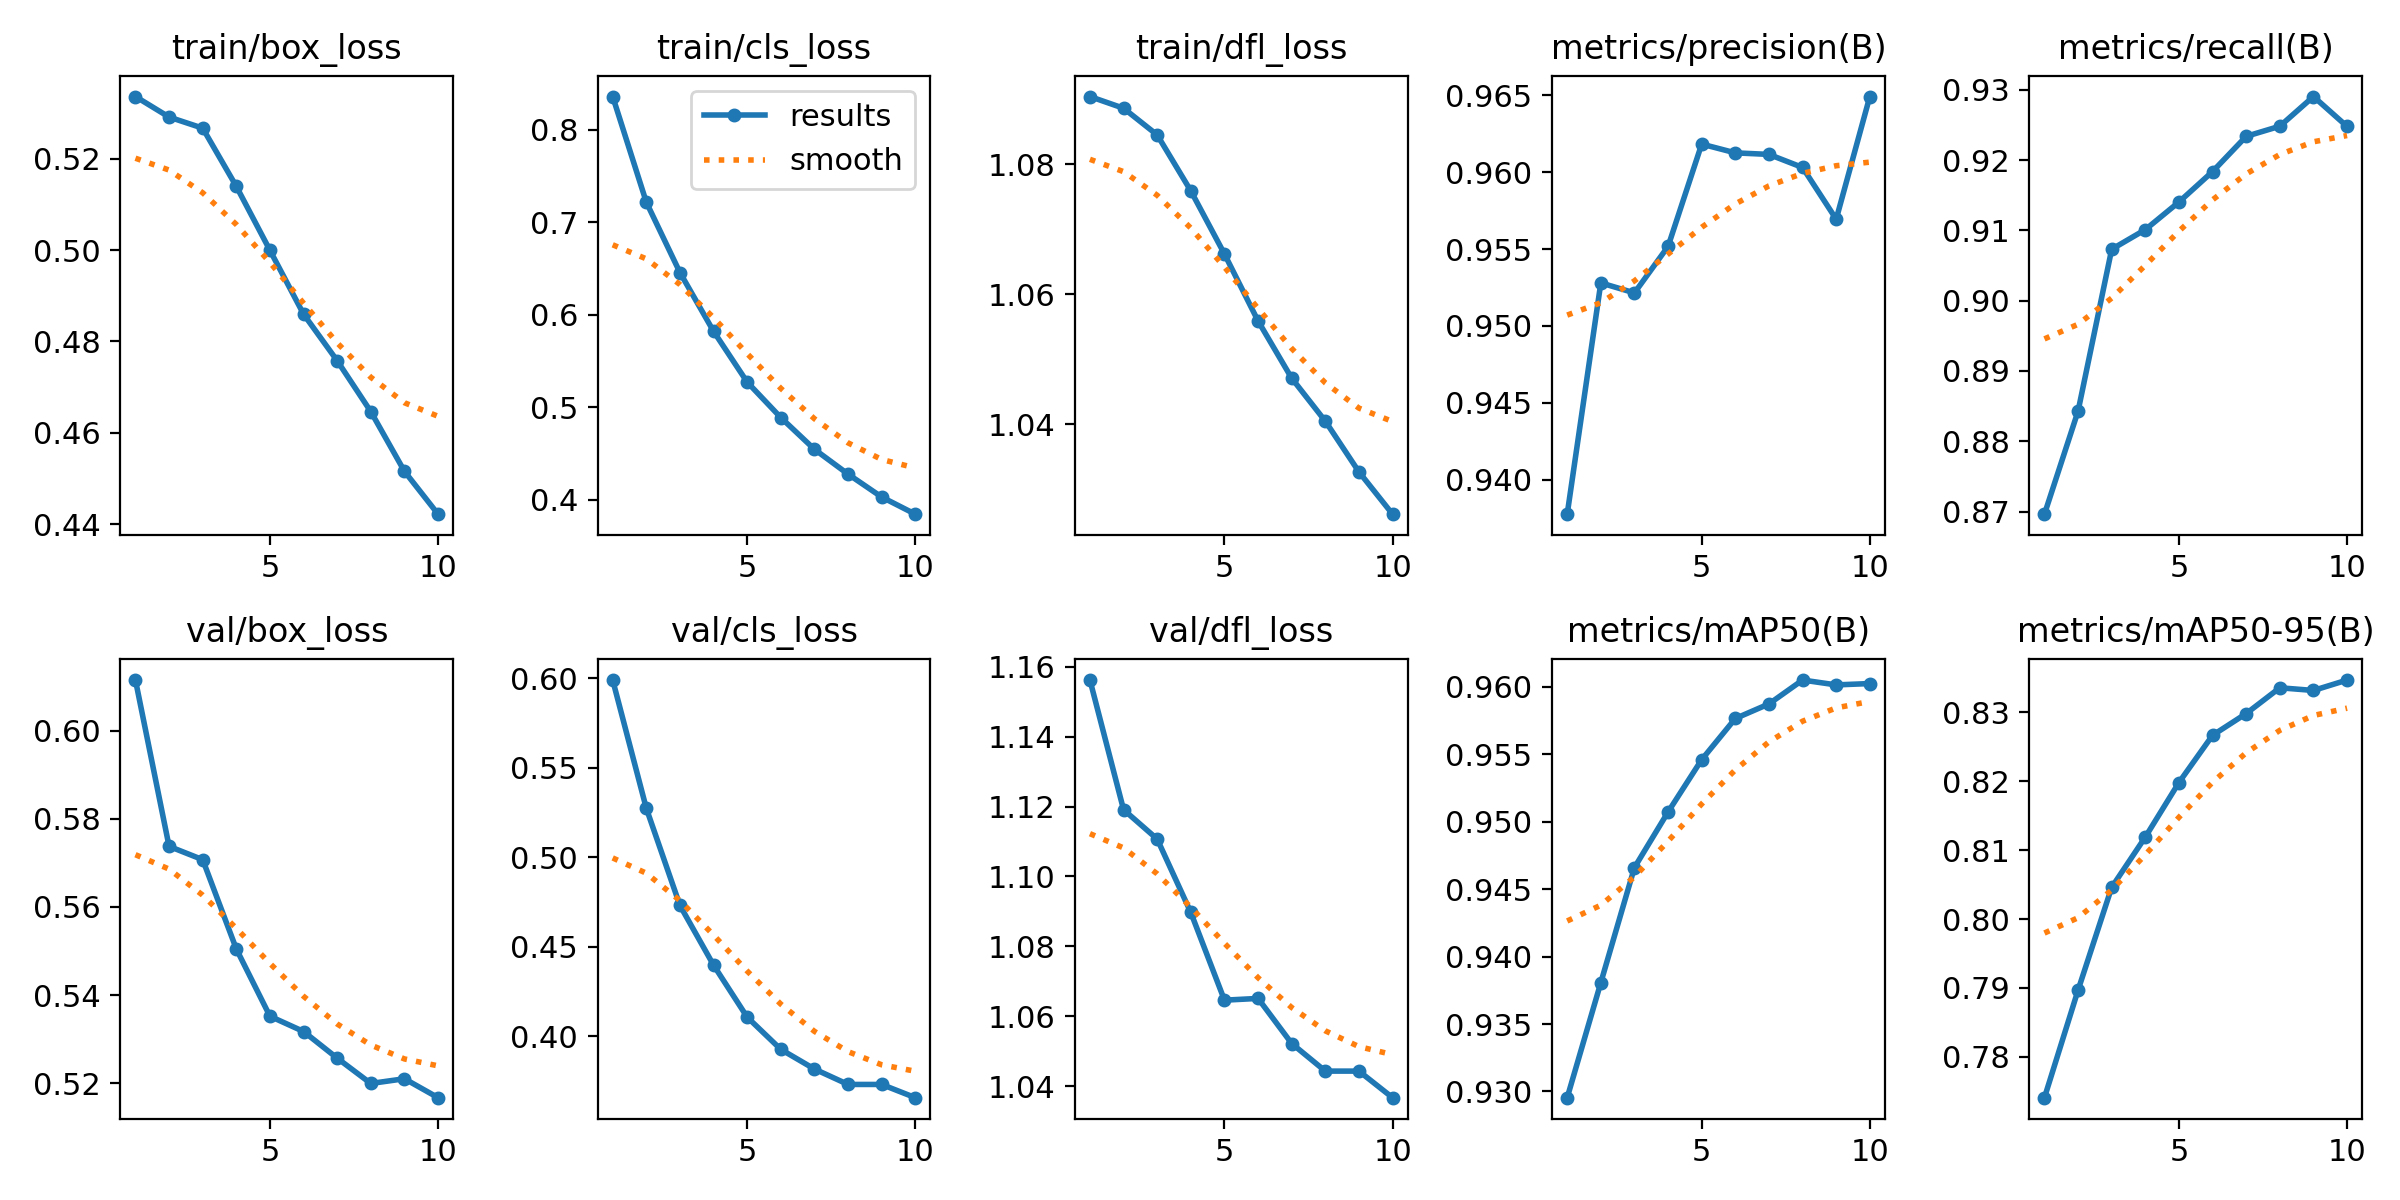

Data behind this chart, as committed beside it:
epoch, train/box_loss, train/cls_loss, train/dfl_loss, metrics/precision(B), metrics/recall(B), metrics/mAP50(B), metrics/mAP50-95(B), val/box_loss, val/cls_loss, val/dfl_loss, lr/pg0, lr/pg1, lr/pg2
1, 0.5336, 0.8358, 1.09, 0.9378, 0.8696, 0.9295, 0.7741, 0.6114, 0.5989, 1.156, 5.2992e-05, 5.2992e-05, 5.2992e-05
2, 0.5291, 0.7216, 1.089, 0.9528, 0.8843, 0.9381, 0.7897, 0.5737, 0.5272, 1.119, 9.5393e-05, 9.5393e-05, 9.5393e-05
3, 0.5267, 0.6456, 1.085, 0.9522, 0.9073, 0.9466, 0.8046, 0.5707, 0.4729, 1.111, 0.0001272, 0.0001272, 0.0001272
4, 0.5139, 0.582, 1.076, 0.9552, 0.9101, 0.9507, 0.8119, 0.5505, 0.4396, 1.09, 0.0001113, 0.0001113, 0.0001113
5, 0.5, 0.5271, 1.066, 0.9618, 0.914, 0.9546, 0.8198, 0.5352, 0.4105, 1.065, 9.54e-05, 9.54e-05, 9.54e-05
6, 0.486, 0.4888, 1.056, 0.9613, 0.9184, 0.9577, 0.8266, 0.5318, 0.3925, 1.065, 7.95e-05, 7.95e-05, 7.95e-05
7, 0.4758, 0.4545, 1.047, 0.9611, 0.9234, 0.9587, 0.8298, 0.5257, 0.3816, 1.052, 6.36e-05, 6.36e-05, 6.36e-05
8, 0.4647, 0.4277, 1.04, 0.9603, 0.9248, 0.9605, 0.8335, 0.52, 0.3729, 1.044, 4.7701e-05, 4.7701e-05, 4.7701e-05
9, 0.4516, 0.4029, 1.033, 0.9569, 0.929, 0.9601, 0.8331, 0.5211, 0.3729, 1.044, 3.1801e-05, 3.1801e-05, 3.1801e-05
10, 0.4422, 0.3844, 1.026, 0.9649, 0.9248, 0.9602, 0.8347, 0.5168, 0.3655, 1.037, 1.5901e-05, 1.5901e-05, 1.5901e-05
